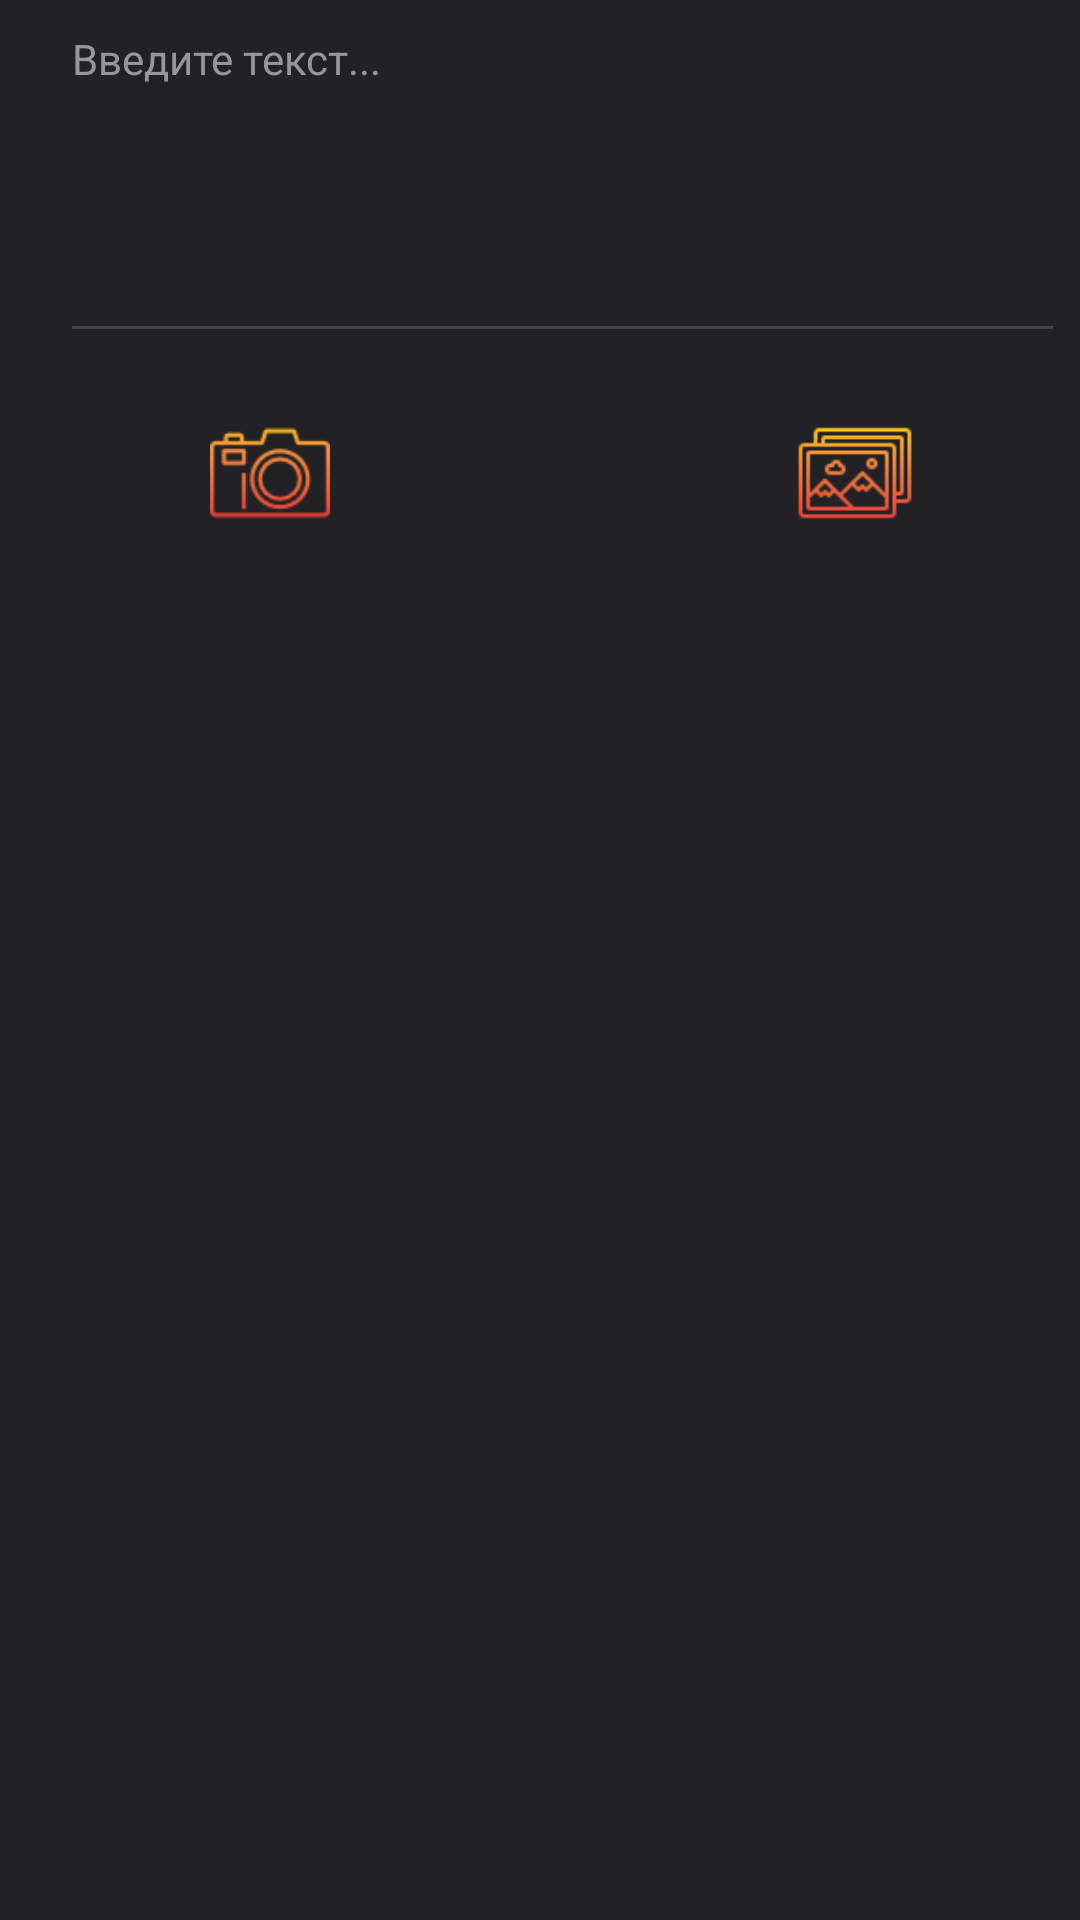

This screen was rendered from an Android layout file. Write that file and the resources it references.
<!-- AndroidManifest.xml: application theme AppTheme -->
<!-- res/layout/activity_dialog_text_photo.xml -->
<?xml version="1.0" encoding="utf-8"?>
<LinearLayout
xmlns:android="http://schemas.android.com/apk/res/android"
xmlns:tools="http://schemas.android.com/tools"
android:orientation="vertical"
android:layout_width="match_parent"
android:layout_height="match_parent"
tools:context=".DialogTextPhotoActivity">


<EditText
    android:id="@+id/dialogEditTextPhoto"
    android:inputType="textMultiLine"
    android:lines="8"
    android:minLines="6"
    android:gravity="top|left"
    android:maxLines="10"
    android:layout_height="wrap_content"
    android:layout_width="match_parent"
    android:scrollbars="vertical"
    android:textColor="@color/colorDarkLight4"
    android:layout_marginLeft="20dp"
    android:layout_marginRight="5dp"
    android:hint="Введите текст..."
    android:textColorHint="@color/colorDarkLight3"
    android:textSize="14sp"/>

    <LinearLayout
        android:layout_width="match_parent"
        android:layout_height="100dp"
        android:orientation="horizontal">

        <ImageView
            android:id="@+id/imageViewPNVRPCamera"
            android:layout_width="60dp"
            android:layout_height="60dp"
            android:layout_weight="1"
            android:paddingTop="20dp"
            android:src="@drawable/camera_gold"
            android:paddingLeft="0dp"/>

        <ImageView
            android:id="@+id/imageViewPNVRPPicture"
            android:layout_width="60dp"
            android:layout_height="60dp"
            android:layout_weight="1"
            android:paddingTop="20dp"
            android:src="@drawable/gallery_3"
            android:paddingLeft="30dp"/>
    </LinearLayout>

    <LinearLayout
        android:id="@+id/photosPNVR"
        android:layout_width="wrap_content"
        android:layout_height="40dp"
        android:layout_weight="0.5"
        android:orientation="horizontal"
        android:layout_gravity="left"></LinearLayout>

</LinearLayout>
<!-- resources referenced by this layout -->
<resources>
  <color name="colorDarkLight3">#979797</color>
  <color name="colorDarkLight4">#E1E2E5</color>
  <!-- drawable camera_gold: png bitmap (drawable-v24, 3368 bytes) -->
  <!-- drawable gallery_3: png bitmap (drawable-v24, 2108 bytes) -->
  <style name="AppTheme" parent="Theme.AppCompat.Light.DarkActionBar">
          
          <item name="colorPrimary">@color/colorDarkLight1</item>
          <item name="colorPrimaryDark">@color/colorDarkLight1</item>
          <item name="colorAccent">@color/colorAccent</item>
          <item name="colorControlNormal">@color/colorControlNormal</item>
          <item name="android:windowBackground">@color/colorDark</item>
          <item name="android:colorPrimaryDark">@color/colorDarkLight1</item>
          <item name="android:editTextColor">@color/colorDarkLight4</item>
      </style>
  <color name="colorDarkLight1">#444446</color>
  <color name="colorAccent">#777</color>
  <color name="colorControlNormal">#444446</color>
  <color name="colorDark">#222226</color>
</resources>
